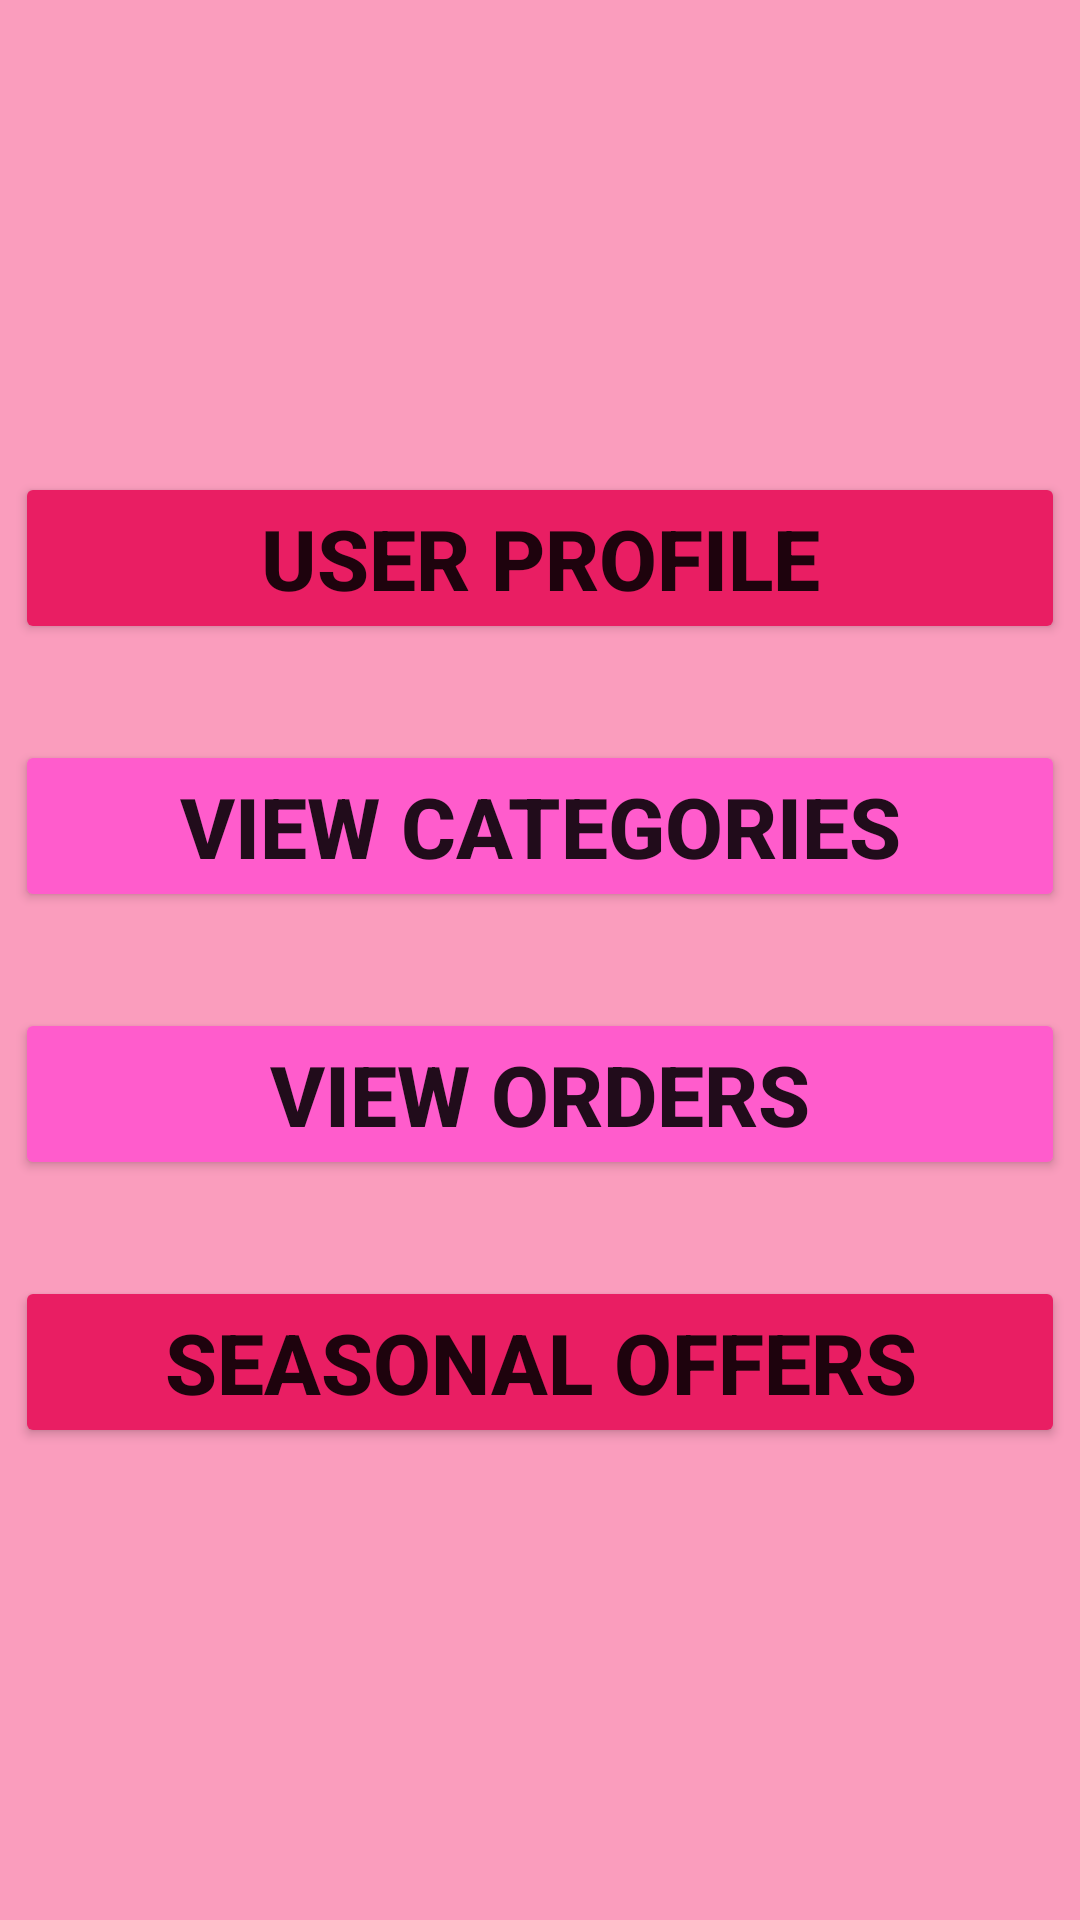

Android layout source for this screen:
<!-- AndroidManifest.xml: application theme Theme.CupCake_Factory -->
<!-- res/layout/activity_user_home.xml -->
<?xml version="1.0" encoding="utf-8"?>
<LinearLayout xmlns:android="http://schemas.android.com/apk/res/android"
    xmlns:tools="http://schemas.android.com/tools"
    android:layout_width="match_parent"
    android:layout_height="match_parent"
    android:background="#FA9DBD"
    android:gravity="center"
    android:orientation="vertical"
    tools:context=".UserHome">

    <Button
        android:id="@+id/button1"
        android:layout_width="350dp"
        android:layout_height="wrap_content"
        android:layout_marginLeft="16dp"
        android:layout_marginTop="16dp"
        android:layout_marginRight="16dp"
        android:layout_marginBottom="16dp"
        android:backgroundTint="#E91E63"
        android:onClick="@string/button1"
        android:text="User Profile"
        android:textSize="28sp"
        android:textStyle="bold" />

    <Button
        android:id="@+id/button2"
        android:layout_width="350dp"
        android:layout_height="wrap_content"
        android:layout_marginLeft="16dp"
        android:layout_marginTop="16dp"
        android:layout_marginRight="16dp"
        android:layout_marginBottom="16dp"
        android:backgroundTint="#FF5CCC"
        android:onClick="@string/button2"
        android:text="View Categories"
        android:textSize="28sp"
        android:textStyle="bold" />

    <Button
        android:id="@+id/button3"
        android:layout_width="350dp"
        android:layout_height="wrap_content"
        android:layout_marginLeft="16dp"
        android:layout_marginTop="16dp"
        android:layout_marginRight="16dp"
        android:layout_marginBottom="16dp"
        android:backgroundTint="#FF5CCC"
        android:onClick="@string/button3"
        android:text="View Orders"
        android:textSize="28sp"
        android:textStyle="bold" />

    <Button
        android:id="@+id/button4"
        android:layout_width="350dp"
        android:layout_height="wrap_content"
        android:layout_marginLeft="16dp"
        android:layout_marginTop="16dp"
        android:layout_marginRight="16dp"
        android:layout_marginBottom="16dp"
        android:backgroundTint="#E91E63"
        android:onClick="@string/button4"
        android:text="Seasonal Offers"
        android:textSize="28sp"
        android:textStyle="bold" />

</LinearLayout>
<!-- resources referenced by this layout -->
<resources>
  <string name="button1"> User Profile </string>
  <string name="button2"> View Categories </string>
  <string name="button3"> View Orders </string>
  <string name="button4"> Seasonal Offers </string>
  <style name="Theme.CupCake_Factory" parent="Theme.MaterialComponents.DayNight.DarkActionBar">
          
          <item name="colorPrimary">@color/purple_500</item>
          <item name="colorPrimaryVariant">@color/purple_700</item>
          <item name="colorOnPrimary">@color/white</item>
          
          <item name="colorSecondary">@color/teal_200</item>
          <item name="colorSecondaryVariant">@color/teal_700</item>
          <item name="colorOnSecondary">@color/black</item>
          
          <item name="android:statusBarColor">?attr/colorPrimaryVariant</item>
          
      </style>
  <!-- not gathered from this repository: default colours our renderer supplied (Android Studio template values) -->
  <color name="purple_500">#FF6200EE</color>
  <color name="purple_700">#FF3700B3</color>
  <color name="teal_200">#FF03DAC5</color>
  <color name="teal_700">#FF018786</color>
  <color name="black">#FF000000</color>
  <color name="white">#FFFFFFFF</color>
</resources>
